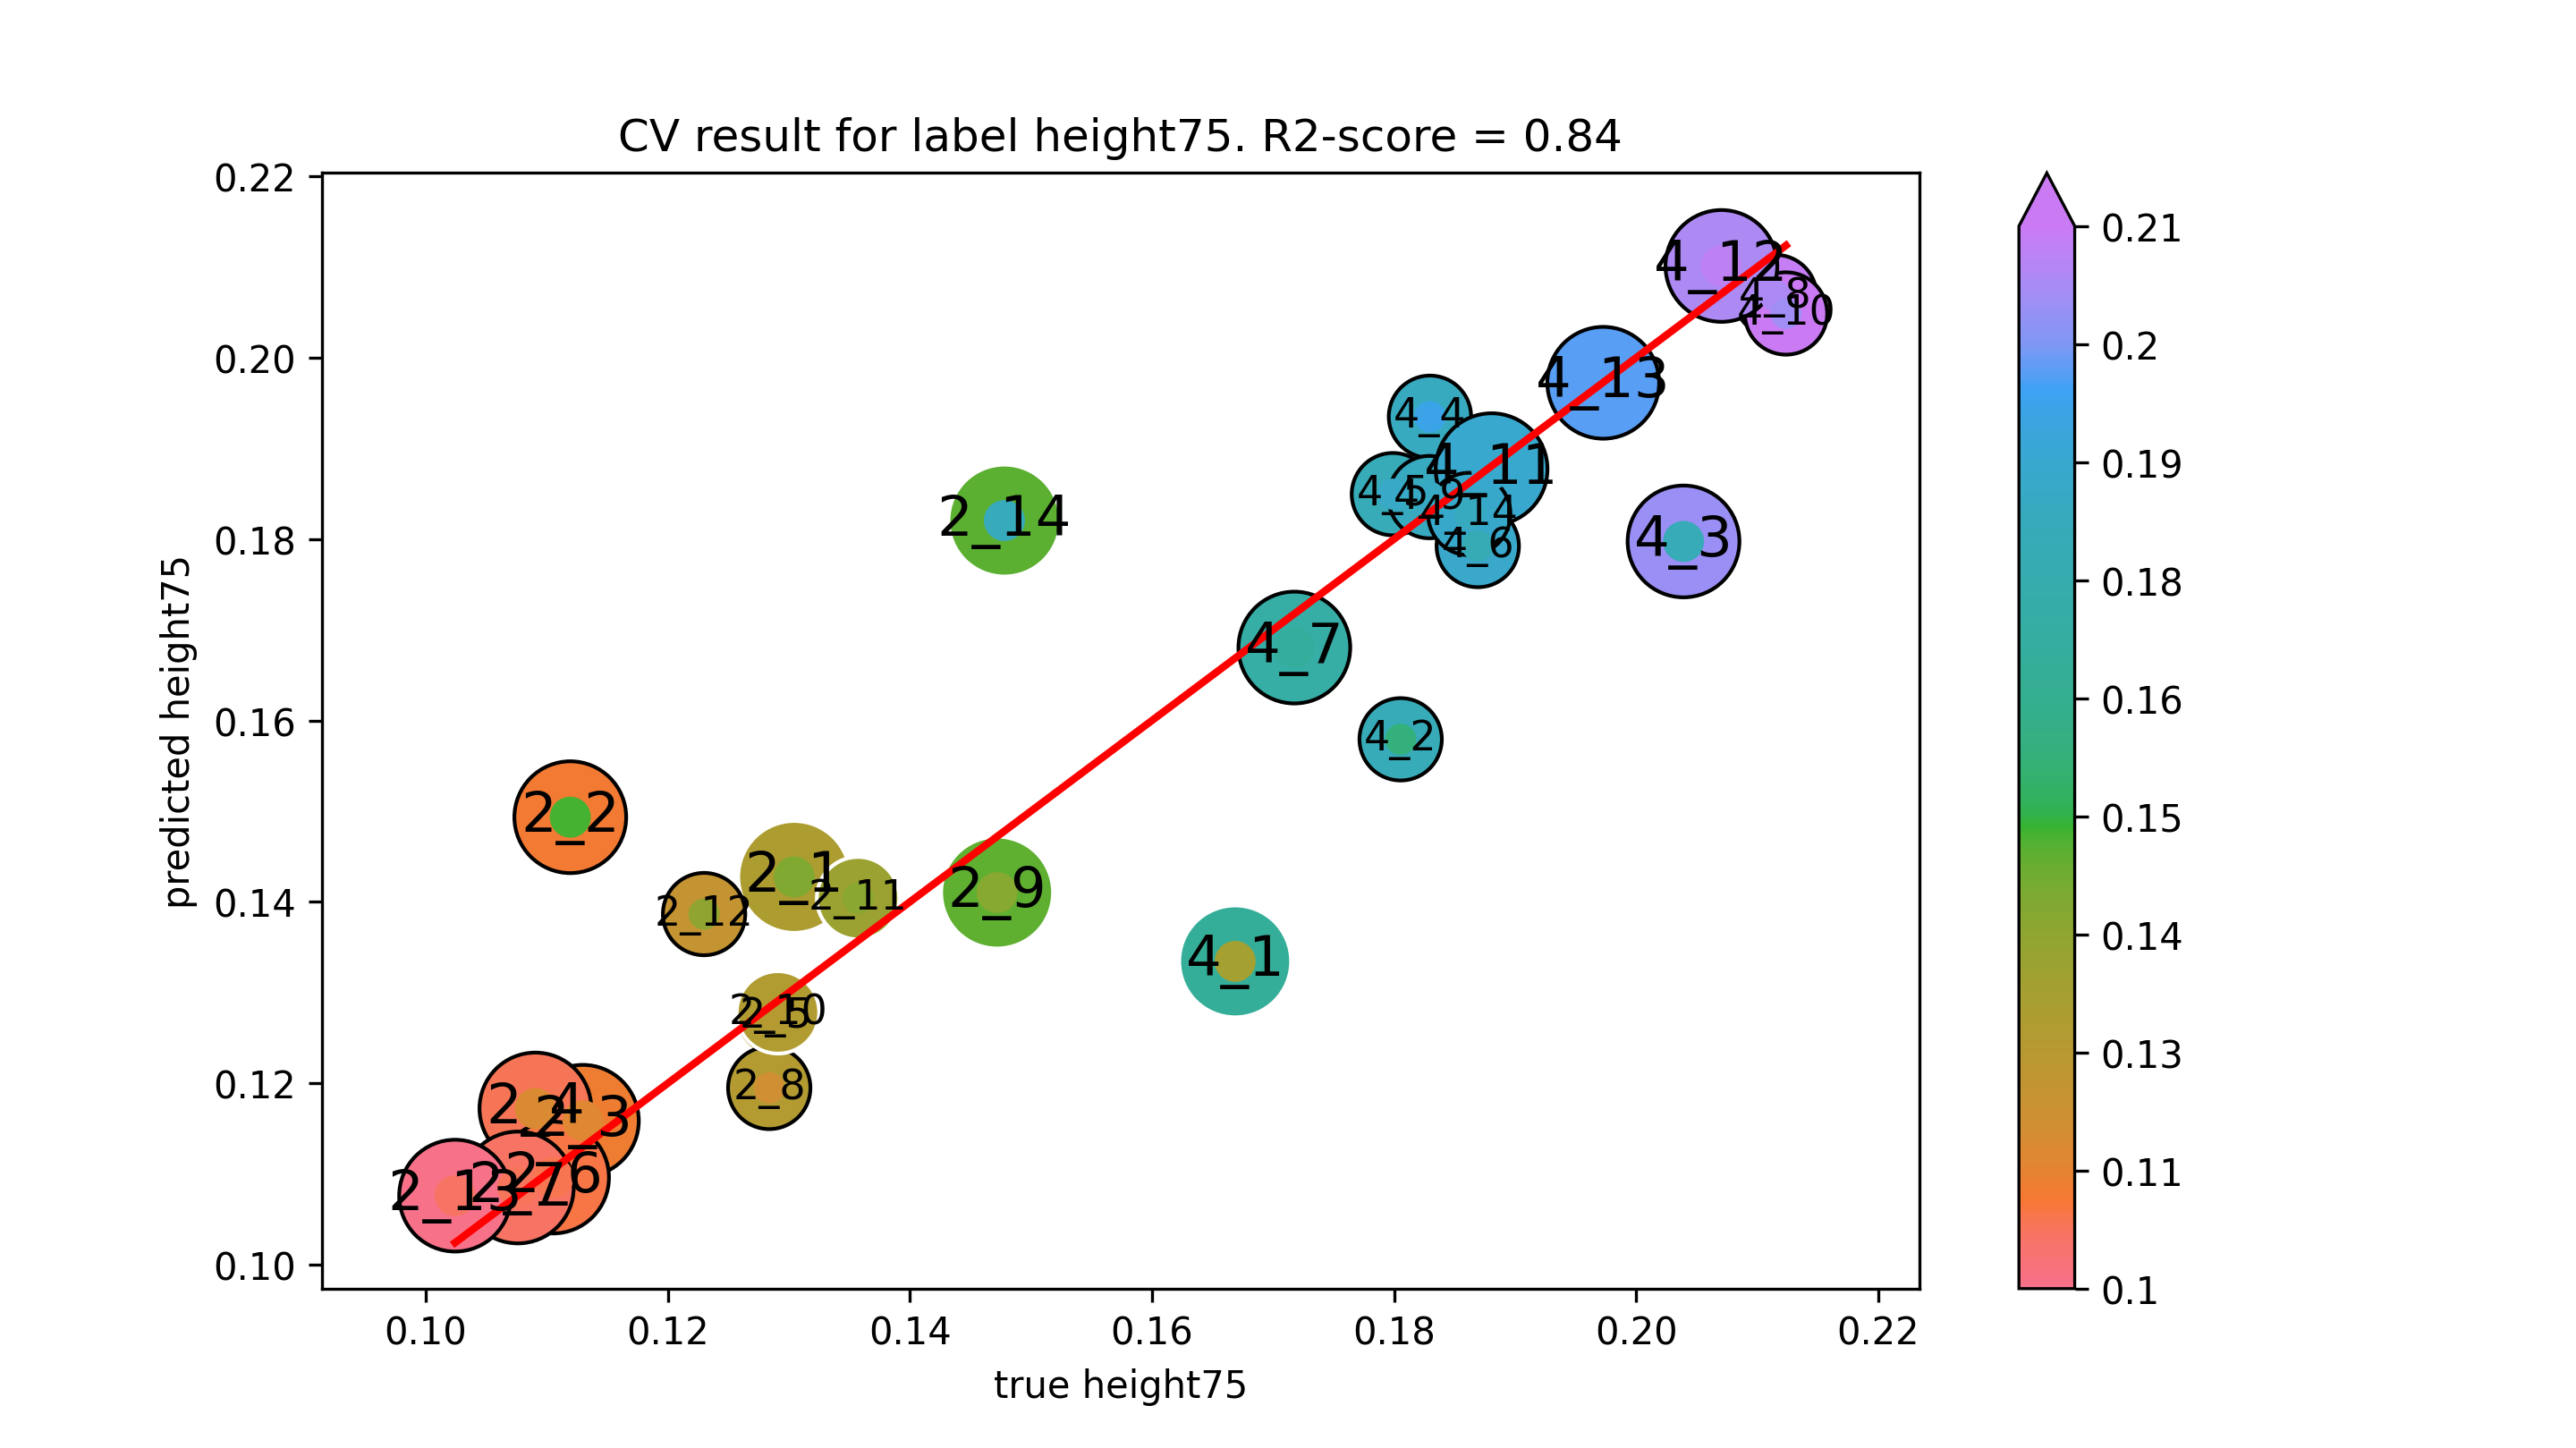

Values plotted in this chart, from the file beside it:
true height75, predicted height75
0.1304, 0.1427
0.1119, 0.1493
0.113, 0.1159
0.1091, 0.1172
0.1289, 0.1274
0.1105, 0.1096
0.1076, 0.1085
0.1284, 0.1195
0.1472, 0.141
0.1291, 0.1278
0.1357, 0.1404
0.123, 0.1386
0.1024, 0.1076
0.1478, 0.182
0.1669, 0.1334
0.1805, 0.1579
0.2039, 0.1797
0.183, 0.1935
0.1799, 0.185
0.1869, 0.1792
0.1718, 0.168
0.2115, 0.2068
0.1829, 0.1846
0.2124, 0.2049
0.1881, 0.1877
0.207, 0.2101
0.1973, 0.1972
0.1862, 0.1828
